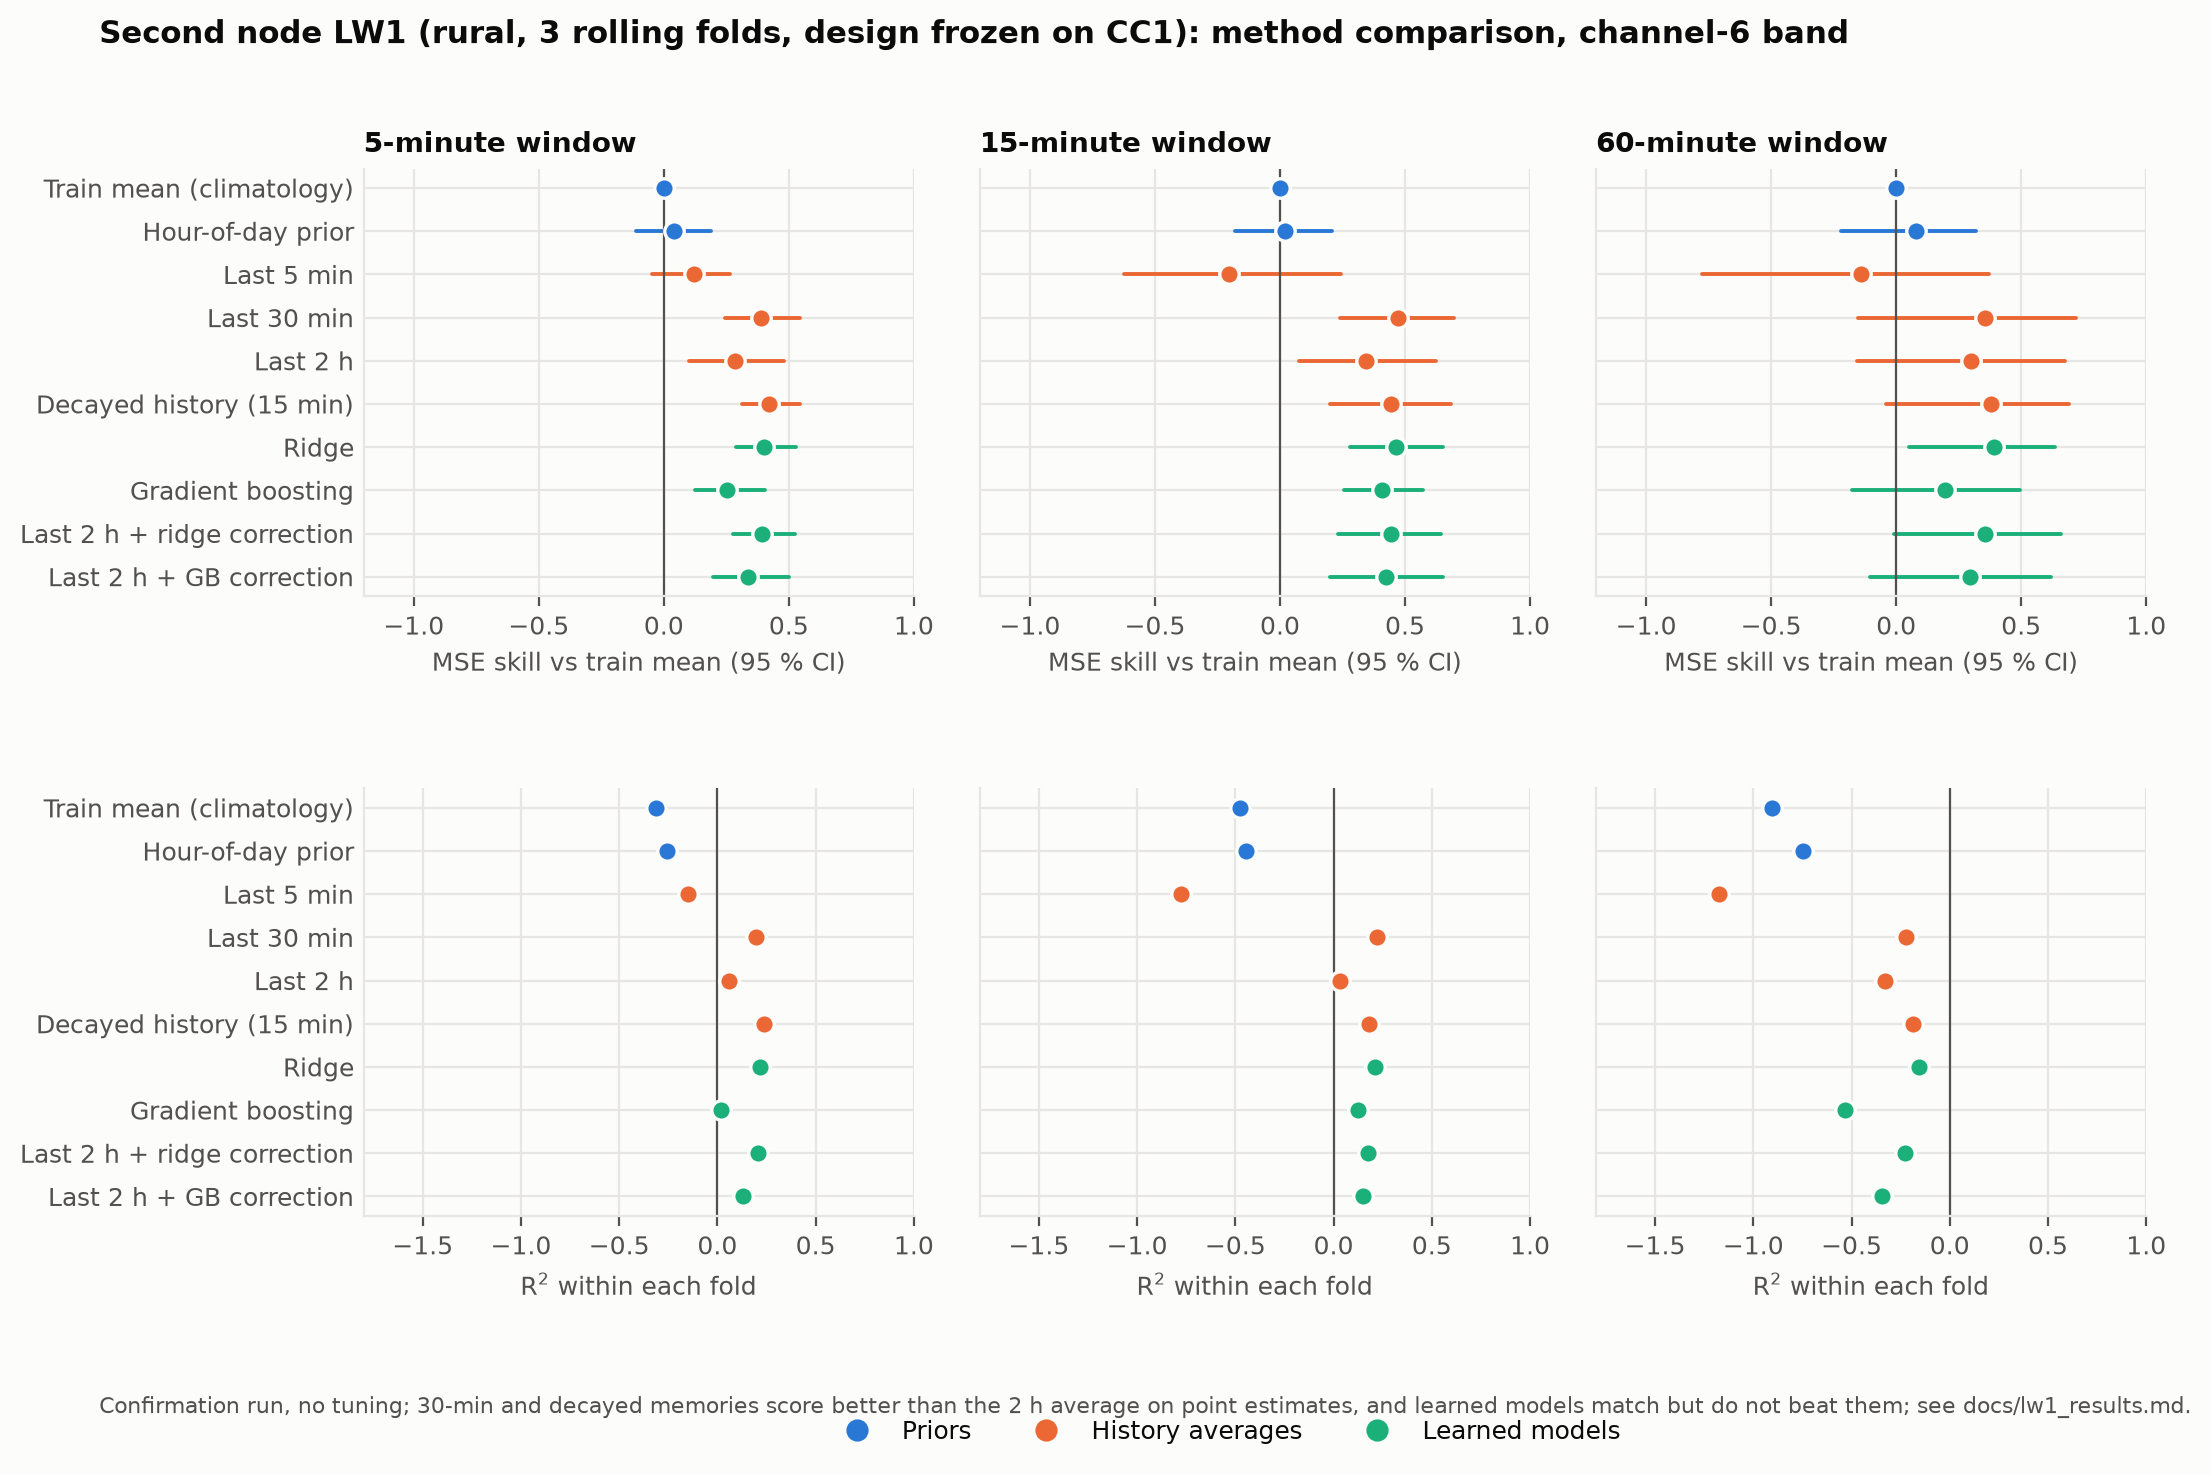

Values plotted in this chart, from the file beside it:
window, metric, method, value, ci_lo, ci_hi
300s, mss, climatology, 0.0, 0.0, 0.0
300s, mss, hour_of_day, 0.04014, -0.1105, 0.1904
300s, mss, recent_300s, 0.122, -0.04839, 0.2645
300s, mss, recent_1800s, 0.3889, 0.2456, 0.5459
300s, mss, recent_7200s, 0.2835, 0.09999, 0.4801
300s, mss, decayed, 0.42, 0.3126, 0.5451
300s, mss, ridge, 0.4011, 0.2891, 0.5281
300s, mss, hgb, 0.2528, 0.1247, 0.4038
300s, mss, resid_ridge, 0.394, 0.2777, 0.5257
300s, mss, resid_hgb, 0.3372, 0.1954, 0.5001
300s, r2_within_fold, climatology, -0.3116, , 
300s, r2_within_fold, hour_of_day, -0.2589, , 
300s, r2_within_fold, recent_300s, -0.1515, , 
300s, r2_within_fold, recent_1800s, 0.1985, , 
300s, r2_within_fold, recent_7200s, 0.06029, , 
300s, r2_within_fold, decayed, 0.2393, , 
300s, r2_within_fold, ridge, 0.2145, , 
300s, r2_within_fold, hgb, 0.01995, , 
300s, r2_within_fold, resid_ridge, 0.2052, , 
300s, r2_within_fold, resid_hgb, 0.1307, , 
900s, mss, climatology, 0.0, 0.0, 0.0
900s, mss, hour_of_day, 0.02173, -0.1794, 0.2086
900s, mss, recent_300s, -0.2038, -0.6226, 0.2427
900s, mss, recent_1800s, 0.4717, 0.2419, 0.6946
900s, mss, recent_7200s, 0.3441, 0.0756, 0.6242
900s, mss, decayed, 0.4455, 0.1981, 0.6842
900s, mss, ridge, 0.4649, 0.2788, 0.6532
900s, mss, hgb, 0.4068, 0.2563, 0.5717
900s, mss, resid_ridge, 0.4423, 0.2312, 0.6449
900s, mss, resid_hgb, 0.4242, 0.2008, 0.6507
900s, r2_within_fold, climatology, -0.4775, , 
900s, r2_within_fold, hour_of_day, -0.4454, , 
900s, r2_within_fold, recent_300s, -0.7787, , 
900s, r2_within_fold, recent_1800s, 0.2194, , 
900s, r2_within_fold, recent_7200s, 0.03098, , 
900s, r2_within_fold, decayed, 0.1808, , 
900s, r2_within_fold, ridge, 0.2094, , 
900s, r2_within_fold, hgb, 0.1235, , 
900s, r2_within_fold, resid_ridge, 0.176, , 
900s, r2_within_fold, resid_hgb, 0.1493, , 
3600s, mss, climatology, 0.0, 0.0, 0.0
3600s, mss, hour_of_day, 0.08085, -0.2189, 0.321
3600s, mss, recent_300s, -0.1416, -0.7764, 0.3729
3600s, mss, recent_1800s, 0.3571, -0.1514, 0.7189
3600s, mss, recent_7200s, 0.3006, -0.1579, 0.6757
3600s, mss, decayed, 0.3773, -0.04019, 0.6908
3600s, mss, ridge, 0.3917, 0.05026, 0.6355
3600s, mss, hgb, 0.1954, -0.1769, 0.4953
3600s, mss, resid_ridge, 0.3557, -0.007065, 0.659
3600s, mss, resid_hgb, 0.2945, -0.1029, 0.6205
3600s, r2_within_fold, climatology, -0.9027, , 
3600s, r2_within_fold, hour_of_day, -0.7489, , 
3600s, r2_within_fold, recent_300s, -1.172, , 
3600s, r2_within_fold, recent_1800s, -0.2233, , 
3600s, r2_within_fold, recent_7200s, -0.3308, , 
3600s, r2_within_fold, decayed, -0.1849, , 
3600s, r2_within_fold, ridge, -0.1575, , 
3600s, r2_within_fold, hgb, -0.531, , 
3600s, r2_within_fold, resid_ridge, -0.2259, , 
3600s, r2_within_fold, resid_hgb, -0.3424, , 
